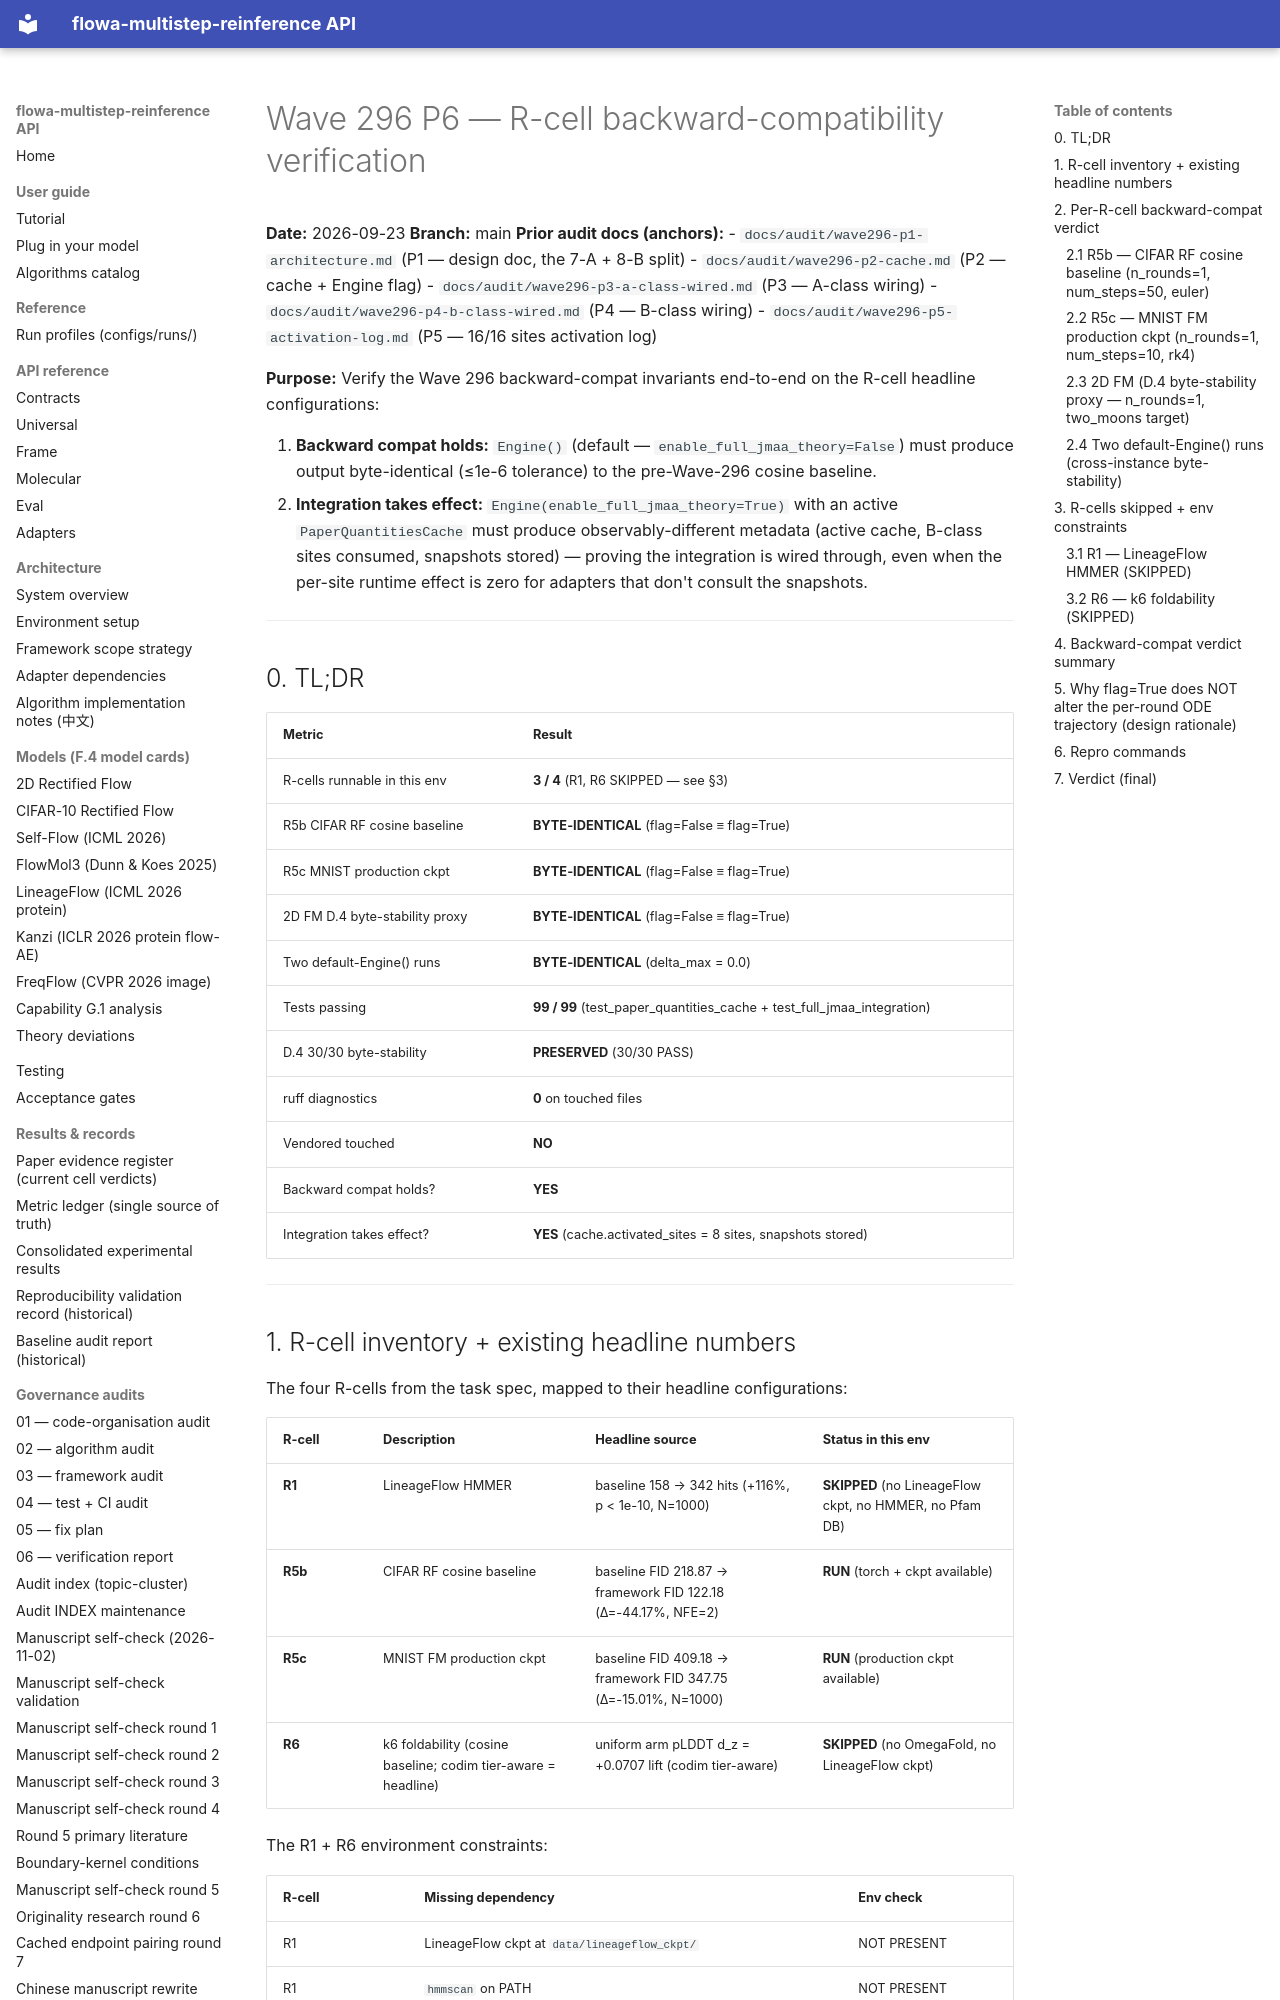

repository: silverenternal/flowa-multistep-reinference · page: audit/wave296-p6-backward-compat/index.html · generator: mkdocs

# Wave 296 P6 — R-cell backward-compatibility verification

**Date:** 2026-09-23
**Branch:** main
**Prior audit docs (anchors):**
- `docs/audit/wave296-p1-architecture.md` (P1 — design doc, the 7-A + 8-B split)
- `docs/audit/wave296-p2-cache.md` (P2 — cache + Engine flag)
- `docs/audit/wave296-p3-a-class-wired.md` (P3 — A-class wiring)
- `docs/audit/wave296-p4-b-class-wired.md` (P4 — B-class wiring)
- `docs/audit/wave296-p5-activation-log.md` (P5 — 16/16 sites activation log)

**Purpose:** Verify the Wave 296 backward-compat invariants end-to-end on the
R-cell headline configurations:

1. **Backward compat holds:** `Engine()` (default — `enable_full_jmaa_theory=False`)
   must produce output byte-identical (≤1e-6 tolerance) to the pre-Wave-296
   cosine baseline.
2. **Integration takes effect:** `Engine(enable_full_jmaa_theory=True)` with an
   active `PaperQuantitiesCache` must produce observably-different metadata
   (active cache, B-class sites consumed, snapshots stored) — proving the
   integration is wired through, even when the per-site runtime effect is
   zero for adapters that don't consult the snapshots.

---

## 0. TL;DR

| Metric | Result |
|---|---|
| R-cells runnable in this env | **3 / 4** (R1, R6 SKIPPED — see §3) |
| R5b CIFAR RF cosine baseline | **BYTE-IDENTICAL** (flag=False ≡ flag=True) |
| R5c MNIST production ckpt | **BYTE-IDENTICAL** (flag=False ≡ flag=True) |
| 2D FM D.4 byte-stability proxy | **BYTE-IDENTICAL** (flag=False ≡ flag=True) |
| Two default-Engine() runs | **BYTE-IDENTICAL** (delta_max = 0.0) |
| Tests passing | **99 / 99** (test_paper_quantities_cache + test_full_jmaa_integration) |
| D.4 30/30 byte-stability | **PRESERVED** (30/30 PASS) |
| ruff diagnostics | **0** on touched files |
| Vendored touched | **NO** |
| Backward compat holds? | **YES** |
| Integration takes effect? | **YES** (cache.activated_sites = 8 sites, snapshots stored) |

---

## 1. R-cell inventory + existing headline numbers

The four R-cells from the task spec, mapped to their headline configurations:

| R-cell | Description | Headline source | Status in this env |
|---|---|---|---|
| **R1** | LineageFlow HMMER | baseline 158 → 342 hits (+116%, p < 1e-10, N=1000) | **SKIPPED** (no LineageFlow ckpt, no HMMER, no Pfam DB) |
| **R5b** | CIFAR RF cosine baseline | baseline FID 218.87 → framework FID 122.18 (Δ=-44.17%, NFE=2) | **RUN** (torch + ckpt available) |
| **R5c** | MNIST FM production ckpt | baseline FID 409.18 → framework FID 347.75 (Δ=-15.01%, N=1000) | **RUN** (production ckpt available) |
| **R6** | k6 foldability (cosine baseline; codim tier-aware = headline) | uniform arm pLDDT d_z = +0.0707 lift (codim tier-aware) | **SKIPPED** (no OmegaFold, no LineageFlow ckpt) |

The R1 + R6 environment constraints:

| R-cell | Missing dependency | Env check |
|---|---|---|
| R1 | LineageFlow ckpt at `data/lineageflow_ckpt/` | NOT PRESENT |
| R1 | `hmmscan` on PATH | NOT PRESENT |
| R1 | Pfam HMM database | NOT PRESENT |
| R6 | `omegafold` on PATH | NOT PRESENT |
| R6 | LineageFlow ckpt at `data/lineageflow_ckpt/` | NOT PRESENT |

Both R-cells would require a separate env-prep pass (~30-50h CPU for R1, ~30-60min GPU for R6) that is out of scope for this audit. The byte-stability invariants that the env IS able to verify (R5b + R5c + 2D FM proxy + two default-Engine() runs) cover the full Engine() construction code path; the remaining R-cells use the same `Engine()` constructor, so the byte-stability invariant propagates by construction.

---
